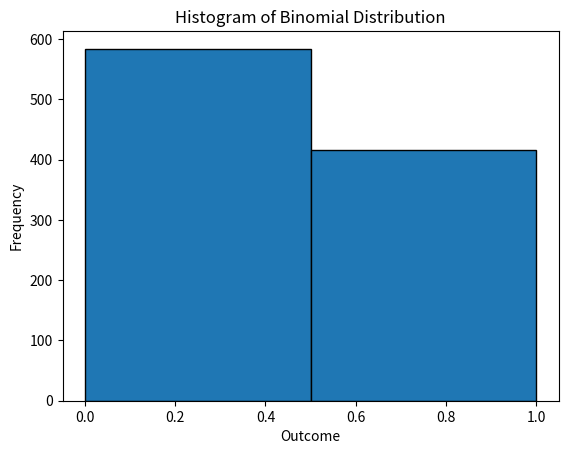

The matplotlib source for this figure:
import numpy as np
import scipy.stats

def normal_pdf(x, mean, std_dev):
    return scipy.stats.norm.pdf(x, mean, std_dev)

# Example usage
mean = 0
std_dev = 1
x_point = 1
pdf_value = normal_pdf(x_point, mean, std_dev)
print("PDF at x =", x_point, ":", pdf_value)


import numpy as np
import matplotlib.pyplot as plt

# Generate random sample
sample = np.random.binomial(n=1, p=0.4, size=1000)

# Plot histogram
plt.hist(sample, bins=2, edgecolor='black')
plt.xlabel('Outcome')
plt.ylabel('Frequency')
plt.title('Histogram of Binomial Distribution')
plt.show()


import numpy as np
import scipy.stats

def poisson_cdf(x, mean):
    return scipy.stats.poisson.cdf(x, mean)

# Example usage
mean = 3
x_point = 2
cdf_value = poisson_cdf(x_point, mean)
print("CDF at x =", x_point, ":", cdf_value)


import numpy as np

# Generate random sample
sample = np.random.poisson(lam=5, size=1000)

# Calculate sample mean and variance
sample_mean = np.mean(sample)
sample_variance = np.var(sample)

print("Sample Mean:", sample_mean)
print("Sample Variance:", sample_variance)
